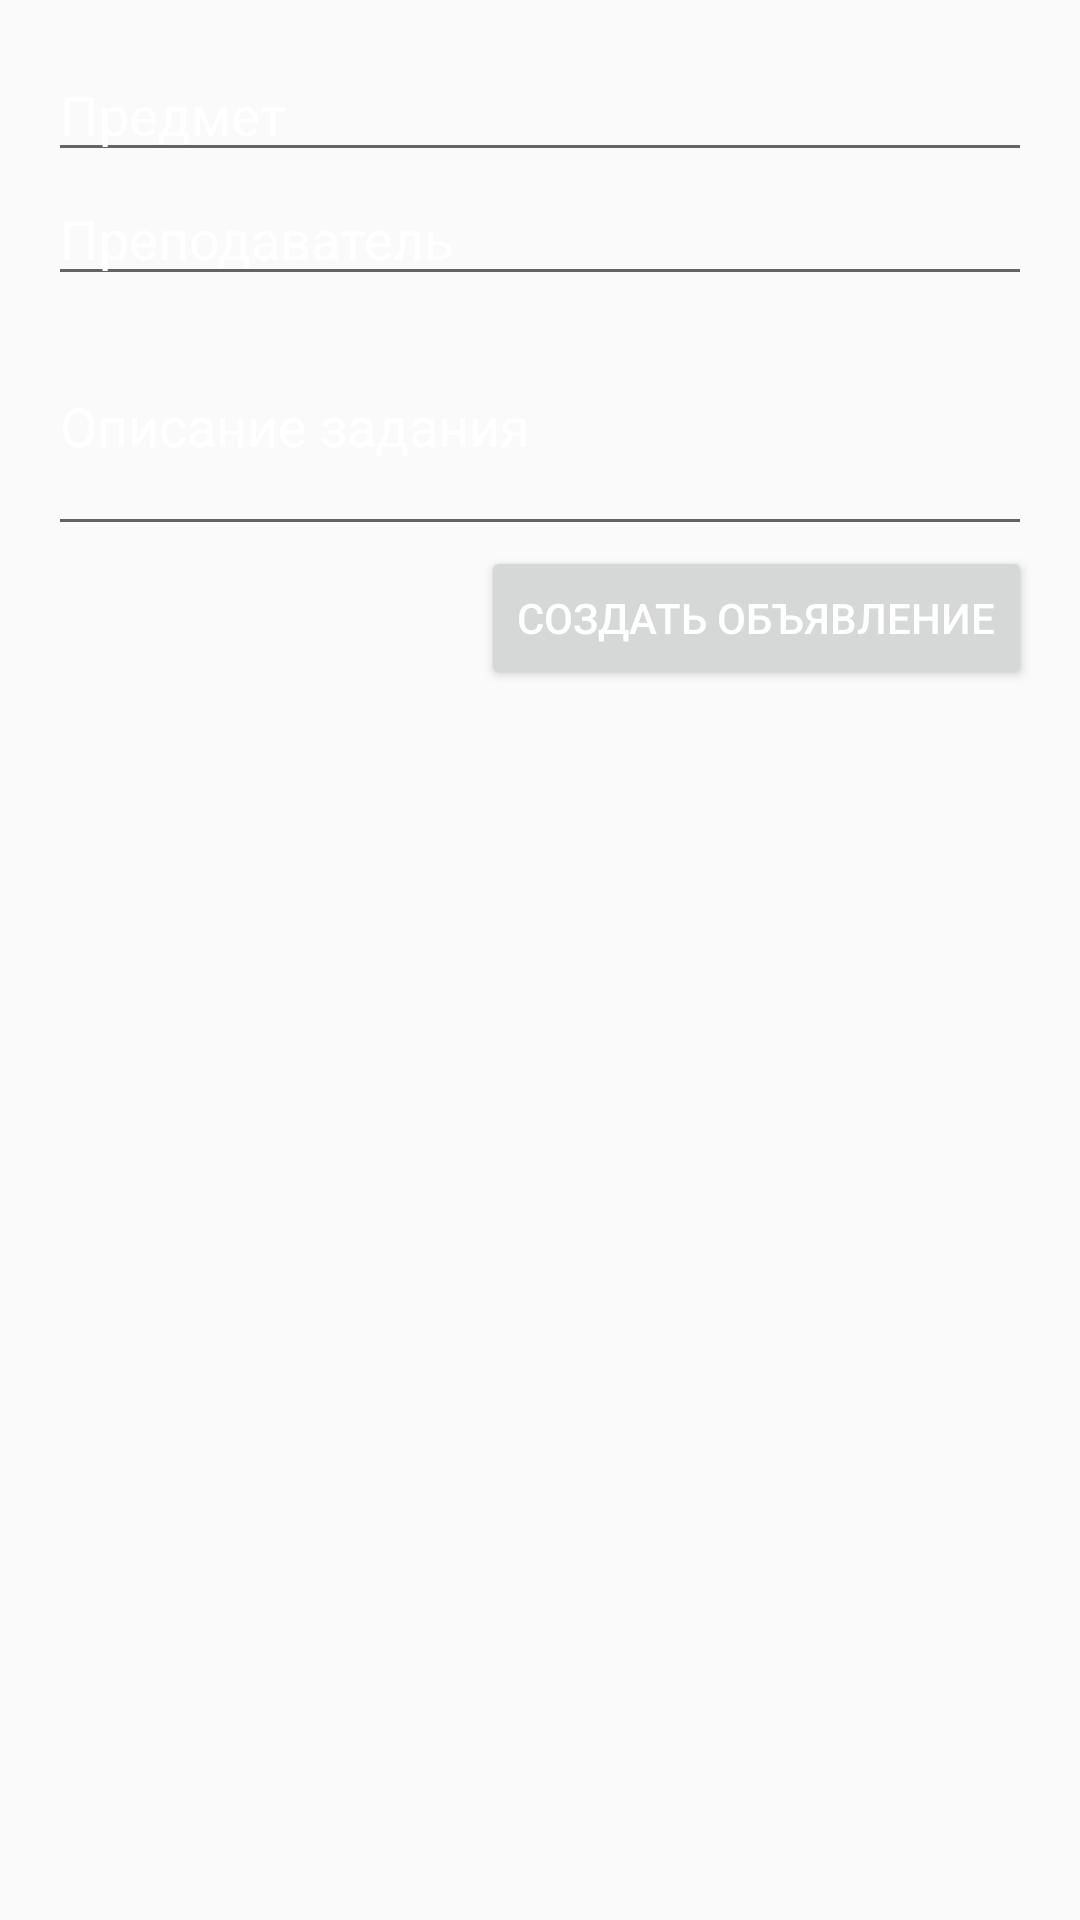

Layout XML and referenced resources for this Android screen:
<!-- AndroidManifest.xml: application theme Theme.TutoringSystem -->
<!-- res/layout/activity_add_bulletin.xml -->
<?xml version="1.0" encoding="utf-8"?>
<LinearLayout
    xmlns:android="http://schemas.android.com/apk/res/android"
    xmlns:app="http://schemas.android.com/apk/res-auto"
    android:layout_width="match_parent"
    android:layout_height="match_parent"
    android:orientation="vertical"
    android:padding="16dp">

    <EditText
        android:id="@+id/subject_edit_text"
        android:layout_width="match_parent"
        android:layout_height="wrap_content"
        android:hint="Предмет" />

    <EditText
        android:id="@+id/teacher_edit_text"
        android:layout_width="match_parent"
        android:layout_height="wrap_content"
        android:hint="Преподаватель" />

    <EditText
        android:id="@+id/description_edit_text"
        android:layout_width="match_parent"
        android:layout_height="wrap_content"
        android:hint="Описание задания"
        android:minLines="3" />

    <Button
        android:id="@+id/create_bulletin_button"
        android:layout_width="wrap_content"
        android:layout_height="wrap_content"
        android:text="Создать объявление"
        android:layout_gravity="end" />

</LinearLayout>
<!-- resources referenced by this layout -->
<resources>
  <style name="Theme.TutoringSystem" parent="Theme.AppCompat.Light.DarkActionBar">
          <item name="colorPrimaryDark">@color/dark_gray</item>
          <item name="android:textColor">@color/white</item>
          <item name="android:textColorHint">@color/white</item>
      </style>
  <color name="dark_gray">#303030</color>
  <color name="white">#FFFFFF</color>
</resources>
